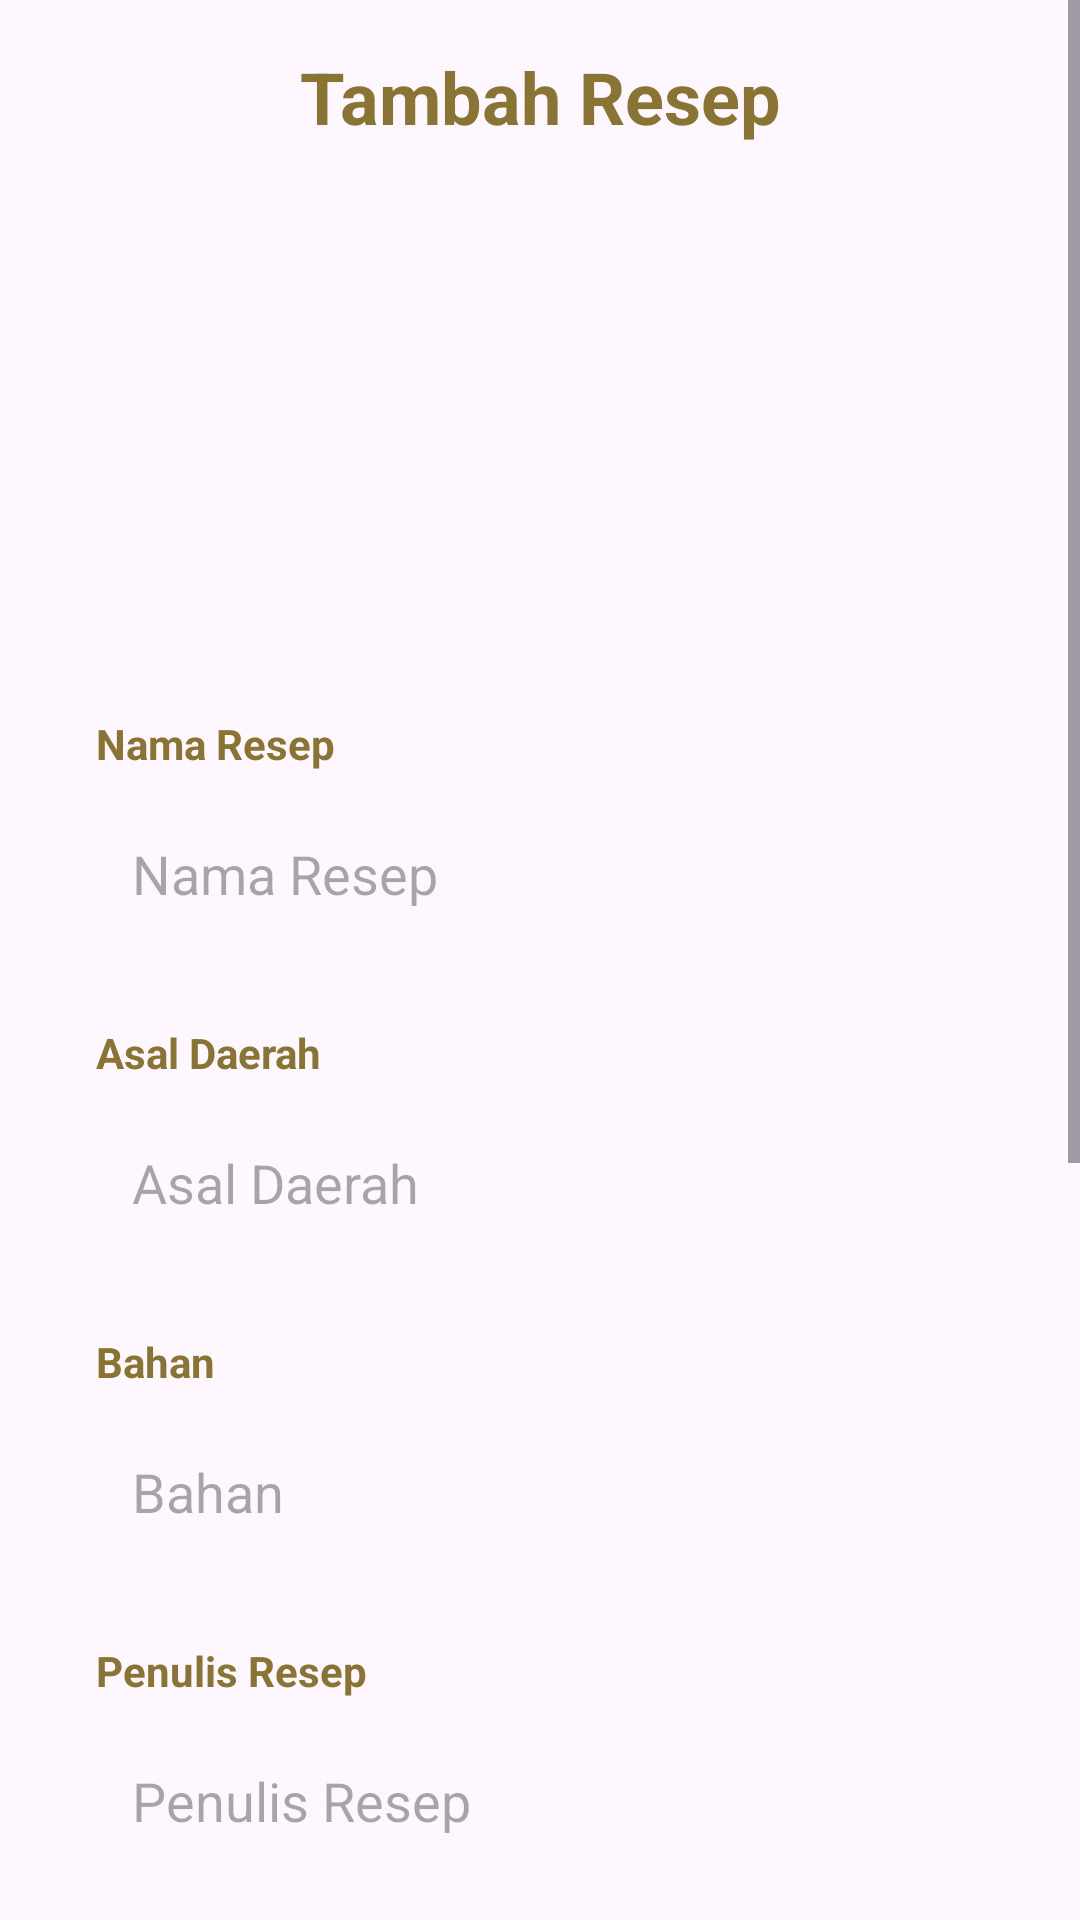

The Android layout XML behind this screen, and the referenced resources:
<!-- AndroidManifest.xml: application theme Theme.Herbs -->
<!-- res/layout/fragment_add_recipe.xml -->
<?xml version="1.0" encoding="utf-8"?>
<androidx.constraintlayout.widget.ConstraintLayout xmlns:android="http://schemas.android.com/apk/res/android"
    xmlns:app="http://schemas.android.com/apk/res-auto"
    xmlns:tools="http://schemas.android.com/tools"
    android:layout_width="match_parent"
    android:layout_height="match_parent"
    tools:context=".recipe.AddRecipeFragment">


    <ScrollView
        android:layout_width="match_parent"
        android:layout_height="match_parent">

        <androidx.constraintlayout.widget.ConstraintLayout
            android:paddingBottom="16dp"
            android:layout_width="match_parent"
            android:layout_height="match_parent">

            <TextView
                android:id="@+id/tvAddRecipe"
                android:layout_width="wrap_content"
                android:layout_height="wrap_content"
                android:layout_marginTop="16dp"
                android:text="Tambah Resep"
                android:textColor="#897433"
                android:textSize="24sp"
                android:textStyle="bold"
                app:layout_constraintEnd_toEndOf="parent"
                app:layout_constraintStart_toStartOf="parent"
                app:layout_constraintTop_toTopOf="parent" />

            <ImageView
                android:id="@+id/btnAddPhoto"
                android:layout_width="0dp"
                android:layout_height="150dp"
                android:layout_marginStart="32dp"
                android:layout_marginTop="16dp"
                android:layout_marginEnd="32dp"
                android:background="@drawable/bg_grey_rounded"
                android:padding="20dp"
                android:src="@drawable/baseline_add_photo_alternate_24"
                app:layout_constraintEnd_toEndOf="parent"
                app:layout_constraintStart_toStartOf="parent"
                app:layout_constraintTop_toBottomOf="@+id/tvAddRecipe" />

            <TextView
                android:id="@+id/tvNamaResep"
                android:layout_width="wrap_content"
                android:layout_height="wrap_content"
                android:layout_marginStart="32dp"
                android:layout_marginTop="24dp"
                android:text="Nama Resep"
                android:textColor="#897433"
                android:textSize="14sp"
                android:textStyle="bold"
                app:layout_constraintStart_toStartOf="parent"
                app:layout_constraintTop_toBottomOf="@id/btnAddPhoto" />

            <EditText
                android:id="@+id/etNamaResep"
                android:layout_width="0dp"
                android:layout_height="52dp"
                android:background="@drawable/bg_grey_rounded"
                android:hint="Nama Resep"
                android:padding="12dp"
                app:layout_constraintEnd_toEndOf="parent"
                app:layout_constraintStart_toStartOf="parent"
                app:layout_constraintTop_toBottomOf="@id/tvNamaResep"
                android:layout_marginStart="32dp"
                android:layout_marginEnd="32dp"
                android:layout_marginTop="8dp" />

            <TextView
                android:id="@+id/tvAsalDaerah"
                android:layout_width="wrap_content"
                android:layout_height="wrap_content"
                android:layout_marginStart="32dp"
                android:layout_marginTop="24dp"
                android:text="Asal Daerah"
                android:textColor="#897433"
                android:textSize="14sp"
                android:textStyle="bold"
                app:layout_constraintStart_toStartOf="parent"
                app:layout_constraintTop_toBottomOf="@id/etNamaResep" />

            <EditText
                android:id="@+id/etAsalDaerah"
                android:layout_width="0dp"
                android:layout_height="52dp"
                android:background="@drawable/bg_grey_rounded"
                android:hint="Asal Daerah"
                android:padding="12dp"
                app:layout_constraintEnd_toEndOf="parent"
                app:layout_constraintStart_toStartOf="parent"
                app:layout_constraintTop_toBottomOf="@id/tvAsalDaerah"
                android:layout_marginStart="32dp"
                android:layout_marginEnd="32dp"
                android:layout_marginTop="8dp" />

            <TextView
                android:id="@+id/tvBahan"
                android:layout_width="wrap_content"
                android:layout_height="wrap_content"
                android:layout_marginStart="32dp"
                android:layout_marginTop="24dp"
                android:text="Bahan"
                android:textColor="#897433"
                android:textSize="14sp"
                android:textStyle="bold"
                app:layout_constraintStart_toStartOf="parent"
                app:layout_constraintTop_toBottomOf="@id/etAsalDaerah" />

            <EditText
                android:id="@+id/etBahan"
                android:layout_width="0dp"
                android:layout_height="52dp"
                android:background="@drawable/bg_grey_rounded"
                android:hint="Bahan"
                android:padding="12dp"
                app:layout_constraintEnd_toEndOf="parent"
                app:layout_constraintStart_toStartOf="parent"
                app:layout_constraintTop_toBottomOf="@id/tvBahan"
                android:layout_marginStart="32dp"
                android:layout_marginEnd="32dp"
                android:layout_marginTop="8dp" />

            <TextView
                android:id="@+id/tvPenulis"
                android:layout_width="wrap_content"
                android:layout_height="wrap_content"
                android:layout_marginStart="32dp"
                android:layout_marginTop="24dp"
                android:text="Penulis Resep"
                android:textColor="#897433"
                android:textSize="14sp"
                android:textStyle="bold"
                app:layout_constraintStart_toStartOf="parent"
                app:layout_constraintTop_toBottomOf="@id/etBahan" />

            <EditText
                android:id="@+id/etPenulis"
                android:layout_width="0dp"
                android:layout_height="52dp"
                android:background="@drawable/bg_grey_rounded"
                android:hint="Penulis Resep"
                android:padding="12dp"
                app:layout_constraintEnd_toEndOf="parent"
                app:layout_constraintStart_toStartOf="parent"
                app:layout_constraintTop_toBottomOf="@id/tvPenulis"
                android:layout_marginStart="32dp"
                android:layout_marginEnd="32dp"
                android:layout_marginTop="8dp" />

            <TextView
                android:id="@+id/tvDeskripsi"
                android:layout_width="wrap_content"
                android:layout_height="wrap_content"
                android:layout_marginStart="32dp"
                android:layout_marginTop="24dp"
                android:text="Deskripsi Resep"
                android:textColor="#897433"
                android:textSize="14sp"
                android:textStyle="bold"
                app:layout_constraintStart_toStartOf="parent"
                app:layout_constraintTop_toBottomOf="@id/etPenulis" />

            <EditText
                android:gravity="top|left"
                android:id="@+id/etDeskripsi"
                android:layout_width="0dp"
                android:layout_height="124dp"
                android:background="@drawable/bg_grey_rounded"
                android:hint="Deskripsi Resep"
                android:padding="12dp"
                app:layout_constraintEnd_toEndOf="parent"
                app:layout_constraintStart_toStartOf="parent"
                app:layout_constraintTop_toBottomOf="@id/tvDeskripsi"
                android:layout_marginStart="32dp"
                android:layout_marginEnd="32dp"
                android:layout_marginTop="8dp" />

            <TextView
                android:id="@+id/tvLangkahPembuatan"
                android:layout_width="wrap_content"
                android:layout_height="wrap_content"
                android:layout_marginStart="32dp"
                android:layout_marginTop="24dp"
                android:text="Langkah Pembuatan"
                android:textColor="#897433"
                android:textSize="14sp"
                android:textStyle="bold"
                app:layout_constraintStart_toStartOf="parent"
                app:layout_constraintTop_toBottomOf="@id/etDeskripsi" />

            <EditText
                android:gravity="top|left"
                android:id="@+id/etLangkahPembuatan"
                android:layout_width="0dp"
                android:layout_height="124dp"
                android:background="@drawable/bg_grey_rounded"
                android:hint="Langkah Pembuatan"
                android:padding="12dp"
                app:layout_constraintEnd_toEndOf="parent"
                app:layout_constraintStart_toStartOf="parent"
                app:layout_constraintTop_toBottomOf="@id/tvLangkahPembuatan"
                android:layout_marginStart="32dp"
                android:layout_marginEnd="32dp"
                android:layout_marginTop="8dp" />

            <Button
                android:id="@+id/btnSaveRecipe"
                android:layout_marginHorizontal="32dp"
                android:layout_marginTop="16dp"
                android:layout_width="0dp"
                android:layout_height="wrap_content"
                android:text="Simpan Resep"
                app:layout_constraintTop_toBottomOf="@id/etLangkahPembuatan"
                app:layout_constraintEnd_toEndOf="parent"
                app:layout_constraintStart_toStartOf="parent" />

        </androidx.constraintlayout.widget.ConstraintLayout>

    </ScrollView>

</androidx.constraintlayout.widget.ConstraintLayout>
<!-- resources referenced by this layout -->
<resources>
  <style name="Theme.Herbs" parent="Base.Theme.Herbs" />
  <style name="Base.Theme.Herbs" parent="Theme.Material3.DayNight.NoActionBar">
          
          
      </style>
</resources>
